3-way image classification set "router_dataset" from GitHub (dhawsespandan/pbl-paper); label vocabulary: flower, fruit, leaf.

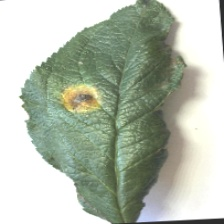
Label: leaf

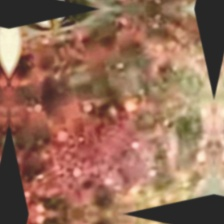
Label: fruit

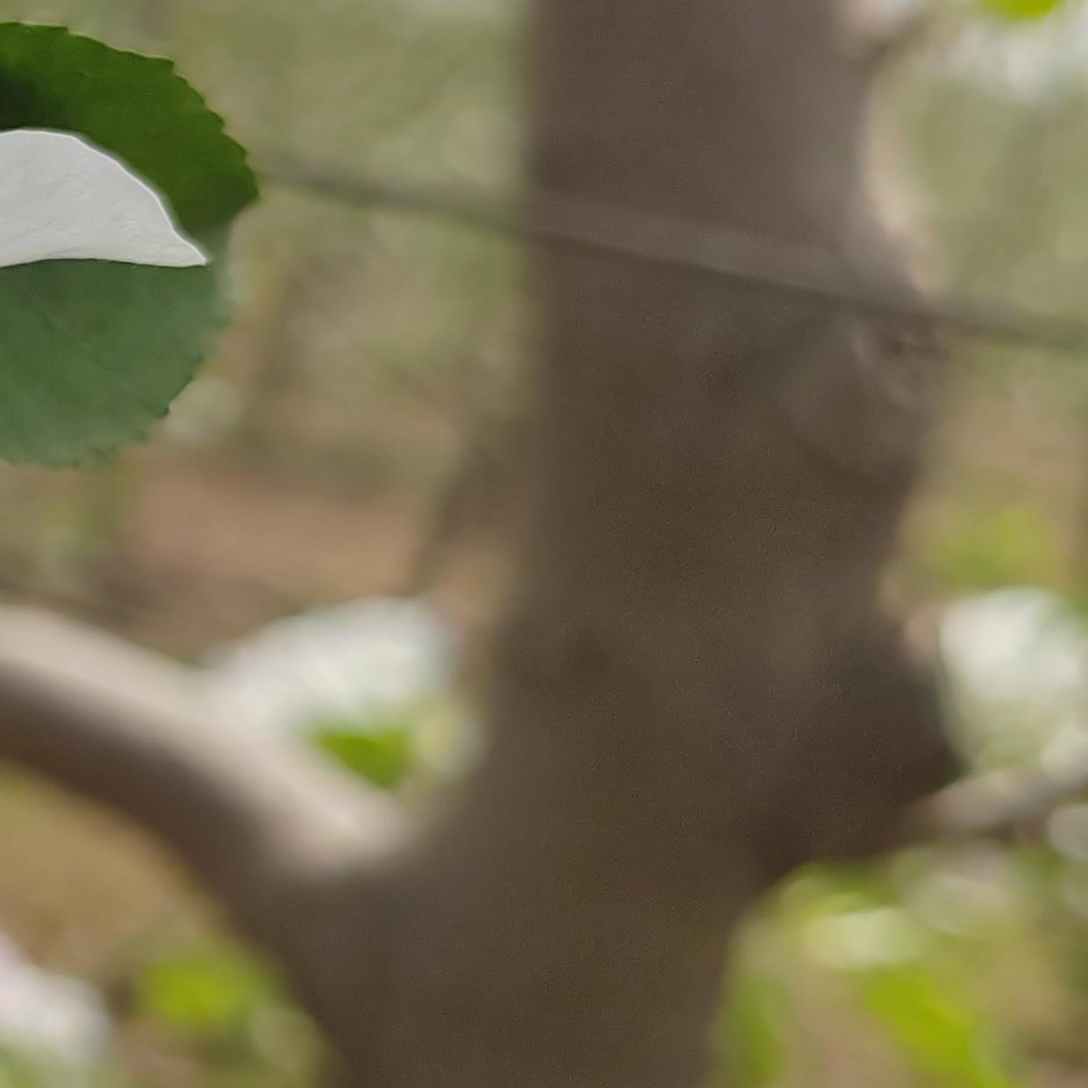
Label: flower

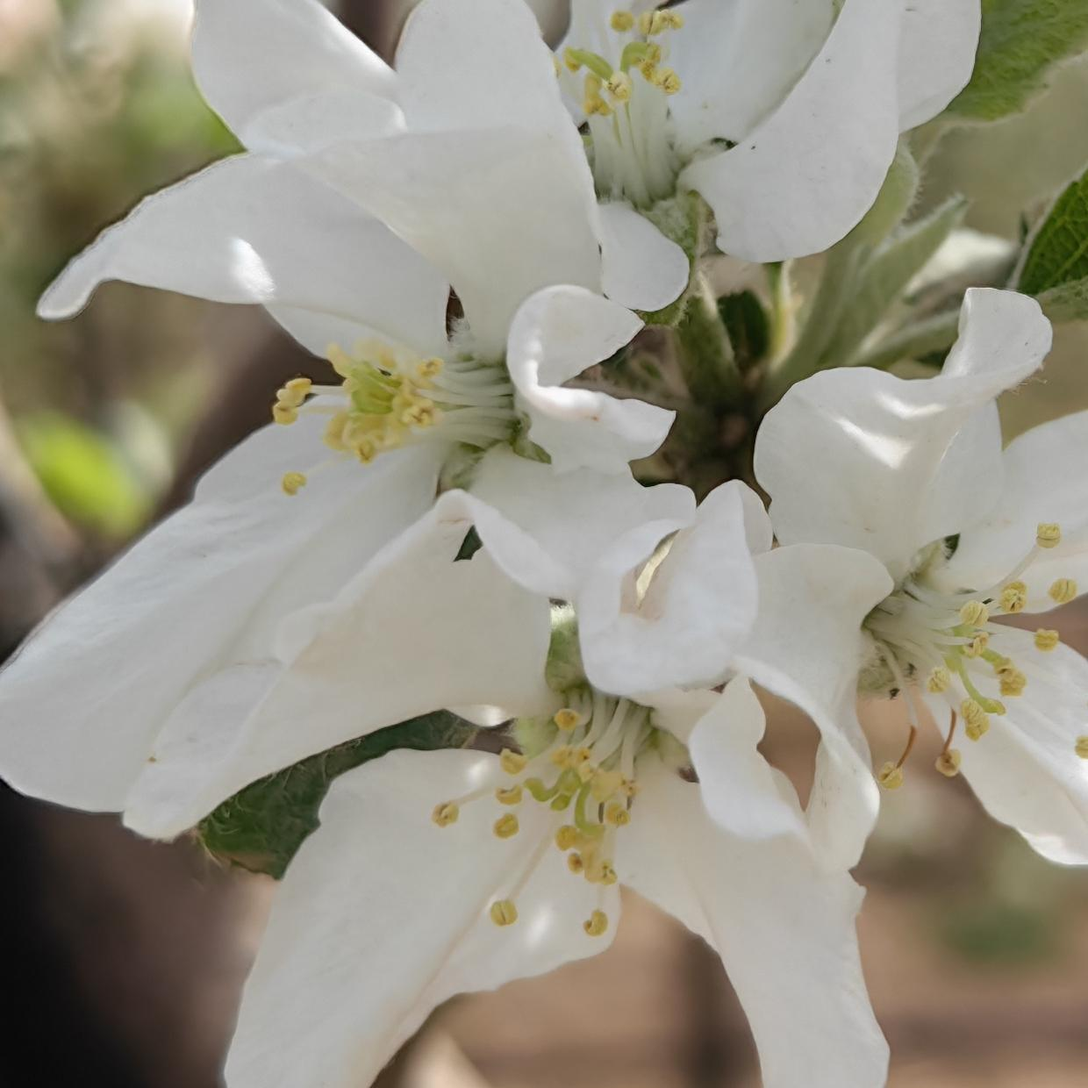
Label: flower

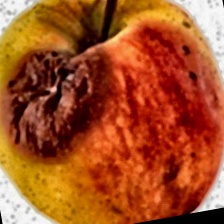
Label: fruit

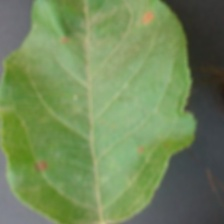
Label: leaf
